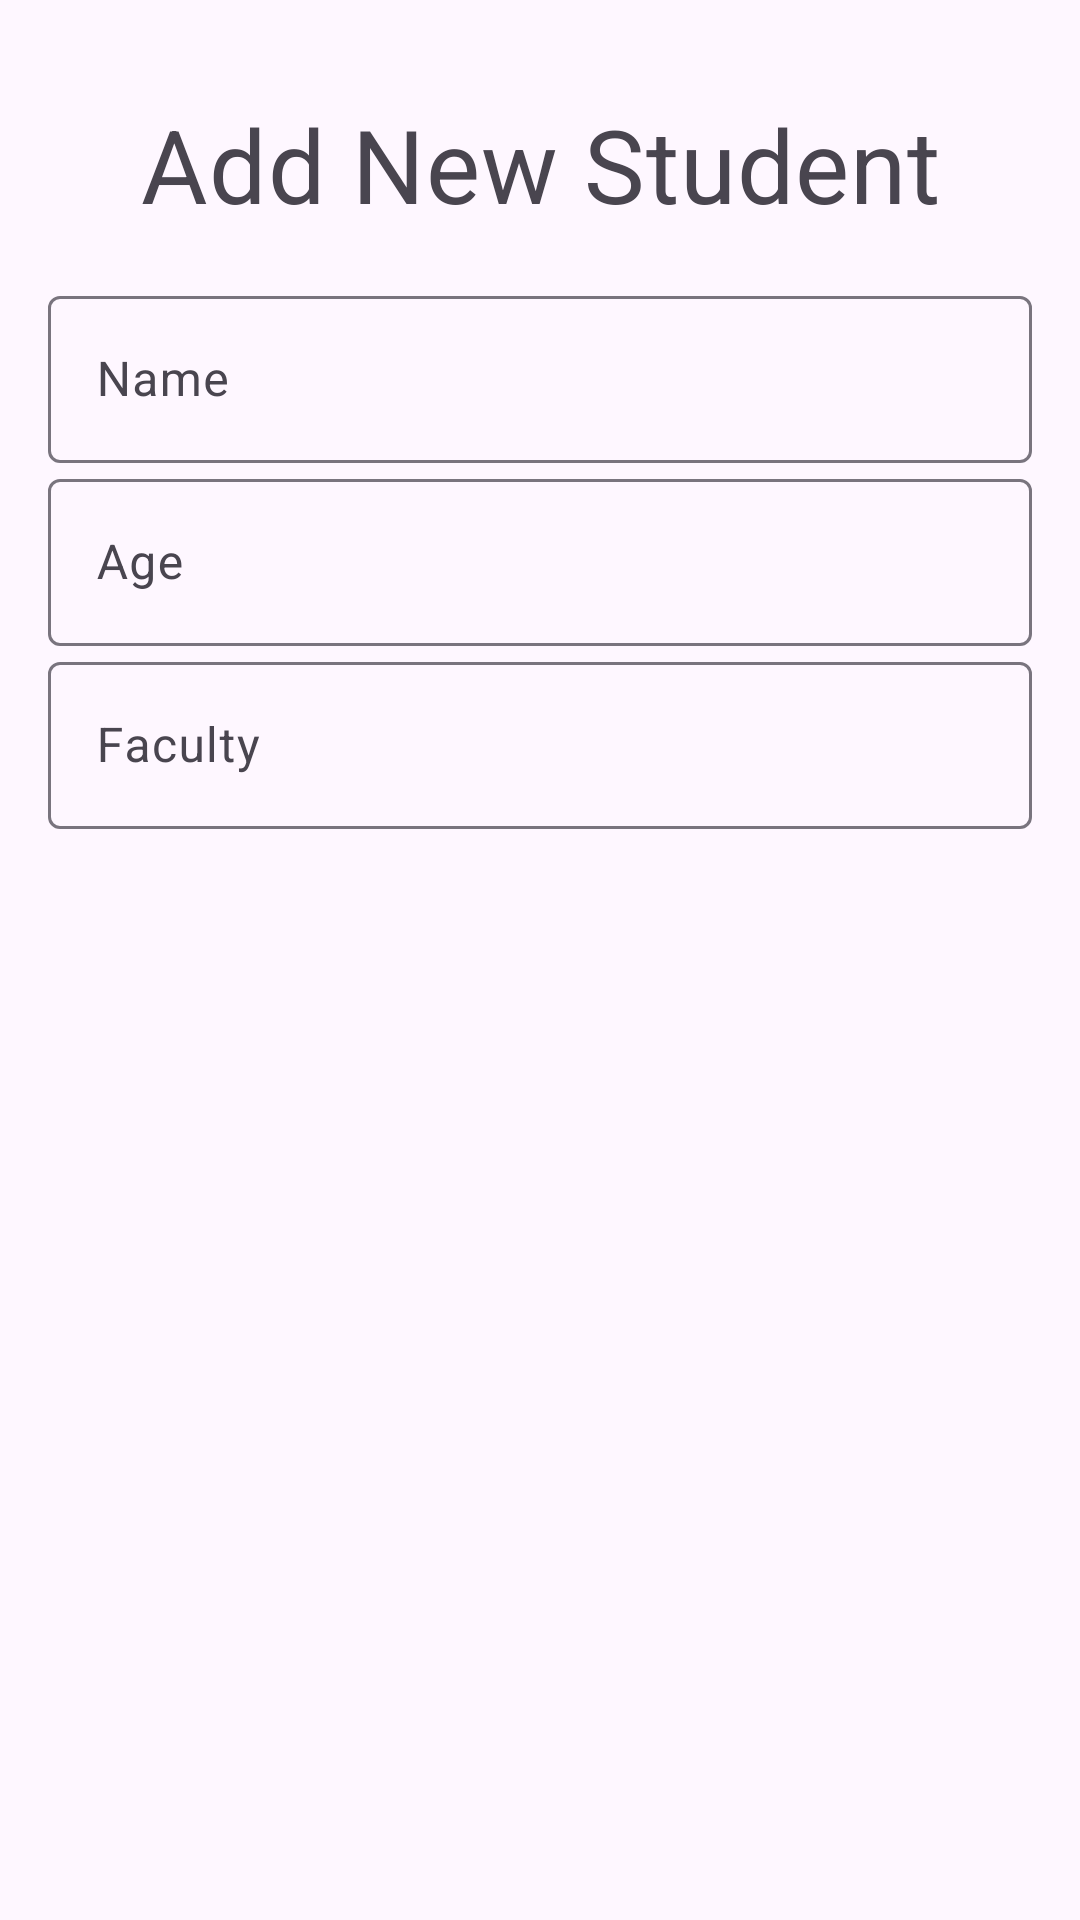

Write the Android layout XML for this screen, with the resource values it uses.
<!-- AndroidManifest.xml: application theme Theme.Lab_jivan_kadel -->
<!-- res/layout/dialog_add_student.xml -->
<?xml version="1.0" encoding="utf-8"?>
<LinearLayout xmlns:android="http://schemas.android.com/apk/res/android"
    android:layout_width="match_parent"
    android:layout_height="wrap_content"
    android:orientation="vertical"
    android:padding="16dp">

    <TextView
        style="@style/TextAppearance.MaterialComponents.Headline4"
        android:layout_width="match_parent"
        android:layout_height="wrap_content"
        android:gravity="center"
        android:paddingVertical="16dp"
        android:text="Add New Student" />

    <com.google.android.material.textfield.TextInputLayout
        android:layout_width="match_parent"
        android:layout_height="wrap_content">

        <EditText
            android:id="@+id/etStudentName"
            android:layout_width="match_parent"
            android:layout_height="wrap_content"
            android:autofillHints="name"
            android:hint="Name" />
    </com.google.android.material.textfield.TextInputLayout>

    <com.google.android.material.textfield.TextInputLayout
        android:layout_width="match_parent"
        android:layout_height="wrap_content">

        <EditText
            android:id="@+id/etStudentAge"
            android:layout_width="match_parent"
            android:layout_height="wrap_content"
            android:autofillHints="age"
            android:hint="Age" />
    </com.google.android.material.textfield.TextInputLayout>

    <com.google.android.material.textfield.TextInputLayout
        android:layout_width="match_parent"
        android:layout_height="wrap_content">

        <EditText
            android:id="@+id/etStudentFaculty"
            android:layout_width="match_parent"
            android:layout_height="wrap_content"
            android:autofillHints="faculty"
            android:hint="Faculty" />
    </com.google.android.material.textfield.TextInputLayout>
</LinearLayout>
<!-- resources referenced by this layout -->
<resources>
  <style name="Theme.Lab_jivan_kadel" parent="Base.Theme.Lab_jivan_kadel" />
  <style name="Base.Theme.Lab_jivan_kadel" parent="Theme.Material3.DayNight.NoActionBar">
          
          
      </style>
</resources>
